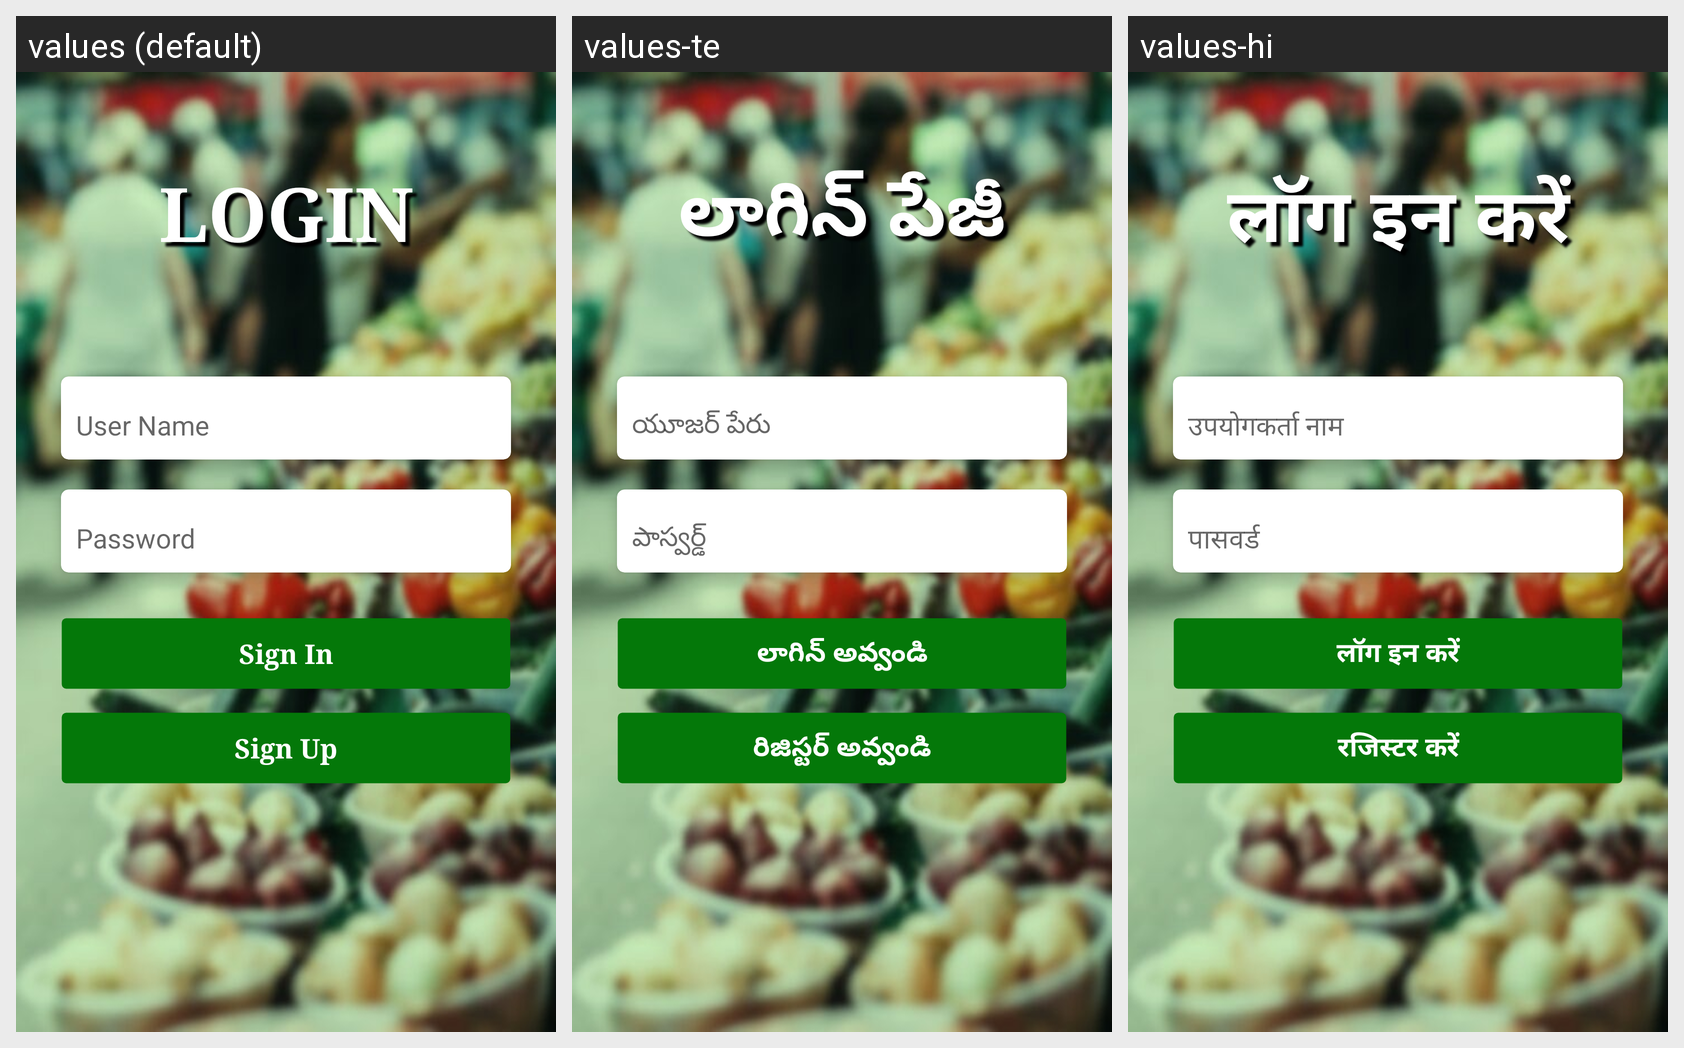

Strings drawn on this Android screen and how each of the app's shown locales translates them:
Android screen res/layout/login_activity.xml rendered under 3 locales, left to right: values (default), values-te, values-hi. Device: Nexus 5 (rendered at 1080×1920; each locale shown at half size, 540×960, under a caption strip naming it); theme AppTheme.
Strings drawn on this screen, with the default value and each locale's value (text and hints the layout hard-codes, and strings that could not be matched under every locale, appear in the picture but are not listed):

login_header
  values: LOGIN
  values-te: లాగిన్ పేజీ
  values-hi: लॉग इन करें

signIn
  values: Sign In
  values-te: లాగిన్ అవ్వండి
  values-hi: लॉग इन करें

signUp
  values: Sign Up
  values-te: రిజిస్టర్ అవ్వండి
  values-hi: रजिस्टर करें
